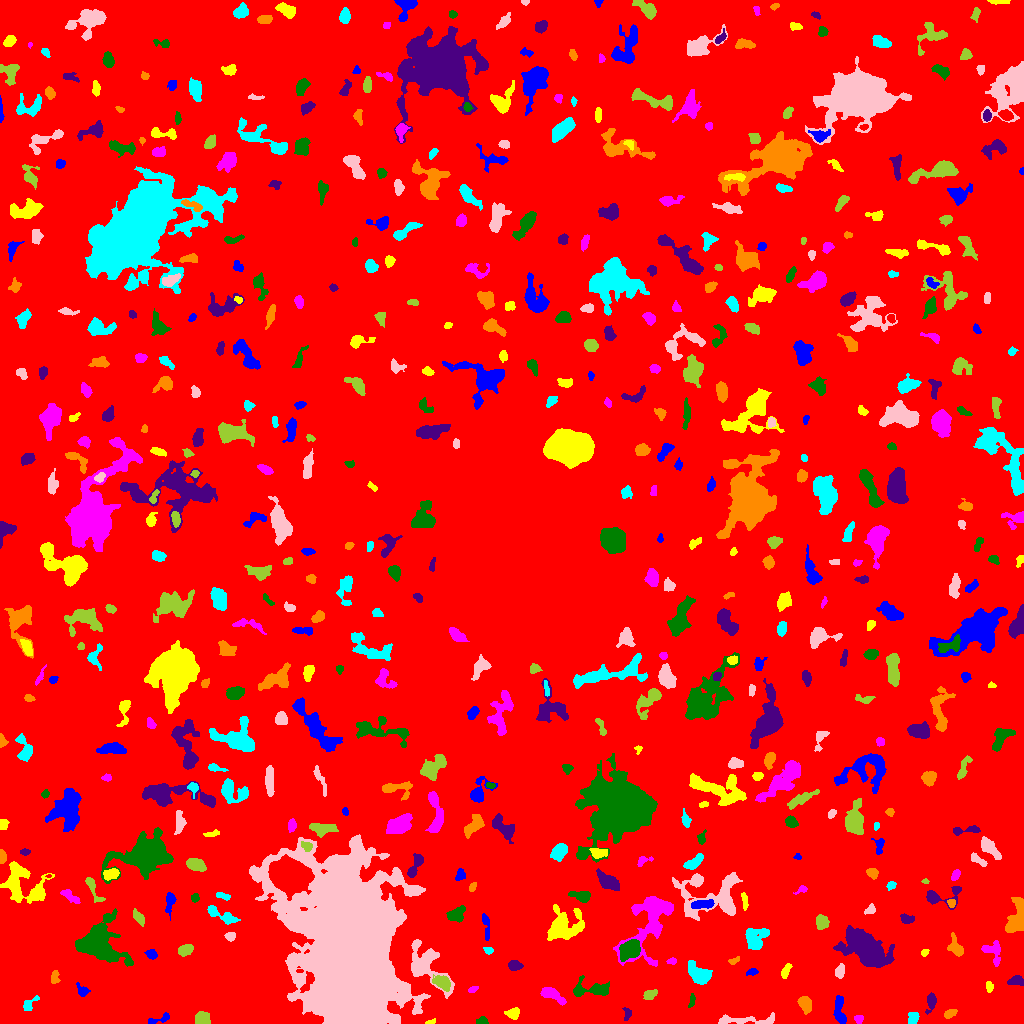

The table this chart was drawn from, first rows:
ID, X, Y, A, B, theta, total_flux, mu_max, mu_median, mu_mean, R_fwhm, R_e, R10, R90, x_start, x_end, y_start, y_end, area, greylevel
0, 515.6, 515.8, 302.4, 298.9, -0.829, 1833207, 14.0, 2.0, 2.223, 84.54, 235.7, 88.71, 382.1, 0, 1023, 0, 1023, 824489, 2.223
1, 157.5, 3.454, 7.272, 1.49, 0.2925, 130.0, 4.0, 1.0, 1.066, 3.338, 2.932, 0.9772, 4.754, 148, 169, 0, 11, 122, 7.066
2, 431.1, 1.47, 2.373, 1.074, 0.3029, 66.0, 3.0, 2.0, 1.467, 2.706, 2.034, 0.7979, 3.09, 425, 435, 0, 5, 45, 7.467
3, 858.5, 4.92, 2.151, 1.761, -0.01075, 138.0, 5.0, 2.0, 1.89, 2.932, 2.326, 0.7979, 3.742, 854, 863, 0, 8, 73, 7.89
4, 481.8, 2.409, 2.497, 1.734, 0.1042, 242.0, 6.0, 3.0, 3.025, 3.7, 2.585, 1.128, 4.107, 476, 488, 0, 7, 80, 9.025
5, 627.4, 10.13, 3.129, 1.909, 1.517, 236.0, 6.0, 3.0, 2.776, 3.7, 2.821, 0.9772, 4.478, 622, 631, 3, 16, 85, 7.776
6, 950.5, 10.38, 3.09, 1.671, 0.4759, 165.0, 5.0, 1.0, 1.634, 2.877, 2.706, 0.9772, 4.618, 944, 957, 5, 14, 101, 7.634
7, 913.4, 6.174, 2.91, 2.321, 1.503, 298.0, 6.0, 2.0, 2.423, 3.989, 3.192, 1.262, 5.109, 908, 919, 0, 11, 123, 9.423
8, 745.9, 3.285, 18.33, 2.196, -0.007728, 793.0, 6.0, 2.0, 2.403, 6.433, 5.67, 2.185, 8.885, 718, 774, 0, 11, 330, 7.403
9, 203.4, 4.962, 3.842, 3.382, -0.1818, 422.0, 5.0, 2.0, 2.331, 4.618, 4.184, 1.596, 6.58, 195, 210, 0, 12, 181, 7.331
10, 549.2, 9.147, 4.343, 1.848, -1.298, 191.0, 4.0, 1.0, 1.308, 4.146, 3.141, 1.128, 5.171, 537, 554, 0, 15, 146, 7.308
11, 839.7, 11.74, 7.885, 2.522, -1.439, 853.0, 9.0, 3.0, 3.44, 4.297, 4.787, 1.784, 7.653, 833, 846, 0, 28, 248, 8.44
12, 512.9, 9.841, 2.841, 2.419, 0.1786, 358.0, 7.0, 2.0, 2.613, 3.785, 3.192, 1.262, 5.171, 504, 519, 4, 16, 137, 9.613
13, 552.1, 28.67, 6.822, 2.53, -0.4941, 1002, 10.0, 4.0, 4.073, 5.109, 4.787, 1.871, 7.611, 540, 566, 18, 36, 246, 9.073
14, 691.7, 22.76, 3.22, 1.222, 1.406, 116.0, 5.0, 1.0, 1.568, 2.185, 2.326, 0.7979, 3.989, 688, 695, 16, 30, 74, 7.568
15, 931, 21.58, 4.882, 2.086, 1.33, 333.0, 5.0, 2.0, 2.191, 4.406, 3.613, 1.382, 5.67, 925, 936, 9, 31, 152, 8.191
16, 805.1, 19.53, 3.79, 2.645, -1.128, 1069, 13.0, 5.0, 5.539, 4.82, 4.029, 1.596, 6.433, 797, 811, 9, 27, 193, 10.54
17, 29.29, 19.38, 4.993, 2.32, 0.7451, 416.0, 7.0, 3.0, 3.302, 3.949, 3.656, 1.382, 5.614, 23, 39, 13, 28, 126, 8.302
18, 347.7, 74.02, 39.94, 20.18, -1.457, 527345, 131.0, 16.0, 29.47, 30.81, 31.96, 12.28, 54.75, 249, 430, 0, 189, 17897, 33.47
19, 651.6, 29.19, 3.685, 2.125, 0.4728, 109.0, 5.0, 1.0, 0.8934, 1.382, 2.821, 0.7979, 4.687, 643, 657, 24, 34, 122, 6.893
20, 730.8, 27.73, 8.003, 2.505, 0.352, 1150, 10.0, 4.0, 3.898, 5.836, 5.412, 2.034, 8.33, 716, 746, 20, 35, 295, 8.898
21, 82.49, 32.85, 3.701, 2.544, -0.8659, 244.0, 5.0, 2.0, 2.14, 3.7, 3.29, 1.128, 5.14, 76, 90, 27, 41, 114, 7.14
22, 989.2, 37.01, 2.554, 1.843, -1.523, 141.0, 4.0, 2.0, 1.855, 3.785, 2.706, 0.9772, 4.26, 986, 993, 31, 42, 76, 8.855
23, 472.3, 33.85, 1.999, 1.274, 0.3528, 72.0, 4.0, 1.0, 1.22, 2.646, 1.954, 0.5642, 3.192, 468, 478, 31, 37, 59, 7.22
24, 591.3, 33.88, 11.05, 3.487, 0.01232, 1253, 8.0, 3.0, 3.386, 7.024, 5.642, 2.257, 9.062, 573, 609, 27, 48, 370, 10.39
25, 1016, 42.75, 3.901, 2.258, 0.07284, 357.0, 5.0, 3.0, 2.587, 4.983, 3.7, 1.493, 5.557, 1007, 1023, 38, 48, 138, 8.587
26, 54.93, 46.48, 3.532, 1.993, 1.555, 199.0, 5.0, 2.0, 1.97, 2.523, 3.29, 1.128, 5.046, 51, 60, 40, 53, 101, 6.97
27, 699.7, 48.57, 5.979, 3.721, -0.6214, 1873, 15.0, 4.0, 5.035, 5.382, 5.352, 2.111, 9.167, 688, 712, 39, 63, 372, 10.03
28, 839.7, 52.1, 3.126, 2.182, 1.311, 310.0, 5.0, 3.0, 2.562, 4.549, 3.385, 1.382, 5.046, 835, 844, 45, 60, 121, 9.562
29, 442.4, 41.16, 4.251, 2.937, -0.584, 1061, 11.0, 4.5, 4.912, 5.262, 4.406, 1.784, 7.001, 432, 450, 32, 49, 216, 13.91
30, 811.8, 53.78, 6.72, 1.483, 1.549, 455.0, 8.0, 3.0, 3.25, 3.909, 3.656, 1.262, 5.863, 808, 815, 41, 66, 140, 8.25
31, 752.2, 51.58, 2.873, 1.654, 0.1986, 170.0, 5.0, 2.0, 2.297, 2.985, 2.646, 0.9772, 4.184, 746, 758, 48, 55, 74, 7.297
32, 785.9, 52.66, 4.11, 1.796, 1.133, 265.0, 4.0, 2.0, 2.387, 5.232, 3.432, 1.382, 5.171, 781, 792, 45, 60, 111, 7.387
33, 671.7, 62.39, 2.166, 1.434, 0.1471, 143.0, 7.0, 2.0, 2.383, 2.394, 2.111, 0.7979, 3.338, 666, 676, 59, 66, 60, 8.383
34, 97.51, 80.48, 10.67, 8.68, -0.4814, 10872, 30.0, 6.0, 8.402, 8.956, 9.097, 3.523, 16.05, 75, 133, 57, 115, 1294, 13.4
35, 514.4, 58.06, 2.885, 2.196, -0.04758, 460.0, 9.0, 3.0, 3.511, 3.827, 3.192, 1.262, 5.046, 508, 523, 53, 63, 131, 9.511
36, 732.8, 62.32, 2.54, 1.133, 0.1115, 76.0, 4.0, 1.0, 1.152, 2.764, 1.954, 0.5642, 3.141, 728, 739, 59, 67, 66, 10.15
37, 488.6, 73.4, 2.001, 1.555, 0.07764, 75.0, 3.0, 1.0, 1.172, 2.706, 2.257, 0.7979, 3.523, 483, 493, 69, 76, 64, 7.172
38, 425.6, 58.29, 13.92, 7.683, -0.94, 2839, 9.0, 3.0, 3.585, 8.482, 8.387, 3.241, 13.7, 411, 454, 25, 84, 792, 9.585
39, 186.1, 74.31, 3.587, 2.241, 0.3204, 409.0, 6.0, 2.0, 2.605, 4.918, 3.523, 1.382, 5.557, 178, 193, 67, 79, 157, 8.605
40, 259.8, 80.57, 7.148, 3.494, 0.9398, 1463, 15.0, 4.0, 4.86, 4.334, 5.015, 1.871, 8.137, 246, 269, 71, 95, 301, 9.86
41, 151.1, 69.05, 2.272, 1.959, -0.3685, 274.0, 9.0, 2.0, 2.74, 2.764, 2.646, 0.9772, 4.334, 144, 157, 64, 74, 100, 8.74
42, 924.5, 70.95, 2.056, 1.588, 0.7208, 123.0, 4.0, 2.0, 2.321, 3.568, 2.326, 0.9772, 3.523, 921, 929, 67, 74, 53, 7.321
43, 992.9, 72.66, 5.955, 4.607, -0.9075, 499.0, 5.0, 2.0, 2.02, 4.951, 4.687, 1.784, 7.506, 981, 1000, 57, 83, 247, 8.02
44, 630, 73.72, 5.607, 3.991, 0.6888, 2976, 17.0, 8.0, 8.131, 7.334, 6.103, 2.459, 9.322, 619, 640, 62, 84, 366, 17.13
45, 865.2, 75.21, 12.28, 6.368, -0.6336, 11424, 22.0, 7.0, 8.481, 12.39, 10.37, 4.297, 17.04, 833, 894, 56, 98, 1347, 12.48
46, 955.6, 75.71, 4.962, 2.824, -1.047, 746.0, 8.0, 3.0, 3.569, 5.262, 4.107, 1.693, 6.864, 947, 963, 67, 91, 209, 8.569
47, 754.9, 85.33, 6.001, 5.217, 1.163, 1963, 14.0, 5.0, 5.099, 5.809, 6.077, 2.326, 9.69, 745, 769, 74, 95, 385, 9.099
48, 230.3, 87.29, 2.254, 1.843, -0.1229, 176.0, 6.0, 2.0, 2.023, 3.141, 2.585, 0.9772, 4.146, 224, 235, 82, 91, 87, 8.023
49, 821.7, 101.4, 3.449, 3.04, -1.265, 834.0, 9.0, 5.0, 4.906, 5.557, 4.26, 1.693, 6.457, 816, 829, 94, 109, 170, 8.906
50, 64.46, 95.52, 5.753, 3.569, -0.8572, 972.0, 9.0, 4.0, 3.782, 5.441, 4.787, 1.871, 7.548, 55, 76, 87, 106, 257, 8.782
51, 486.4, 96.77, 7.624, 1.693, -1.454, 480.0, 5.0, 3.0, 3.31, 6.05, 4.184, 1.693, 6.155, 482, 489, 83, 110, 145, 7.31
52, 563.5, 96.67, 9.406, 7.355, 0.4236, 2779, 10.0, 4.0, 3.745, 8.903, 8.273, 3.141, 13.05, 547, 584, 83, 119, 742, 8.745
53, 649, 102.1, 20.21, 9.483, 1.147, 6041, 13.0, 4.0, 4.821, 9.288, 11.14, 4.107, 17.67, 613, 673, 57, 127, 1253, 8.821
54, 456.9, 109.4, 4.627, 3.235, 0.554, 814.0, 10.0, 4.0, 3.717, 4.983, 4.652, 1.693, 7.136, 446, 465, 101, 118, 219, 8.717
55, 906.5, 104.7, 3.246, 2.098, -0.1617, 285.0, 8.0, 2.0, 2.436, 2.764, 3.09, 0.9772, 5.046, 900, 914, 100, 110, 117, 8.436
56, 1017, 107.7, 10.57, 4.169, 1.366, 2035, 9.0, 4.0, 4.473, 8.234, 7.159, 2.764, 10.78, 1005, 1023, 91, 126, 455, 8.473
57, 221.4, 108.3, 9.625, 2.543, -0.4488, 690.0, 5.0, 3.0, 2.674, 6.457, 5.14, 2.034, 7.919, 207, 240, 99, 118, 258, 7.674
58, 870.5, 113.8, 2.893, 1.812, 0.5845, 238.0, 7.0, 2.0, 2.674, 2.877, 2.646, 0.9772, 4.406, 864, 875, 109, 120, 89, 8.674
59, 140.3, 104.4, 3.759, 1.613, -1.01, 134.0, 4.0, 1.0, 1.008, 3.192, 2.706, 0.9772, 4.687, 133, 144, 97, 115, 133, 7.008
... 533 more rows
